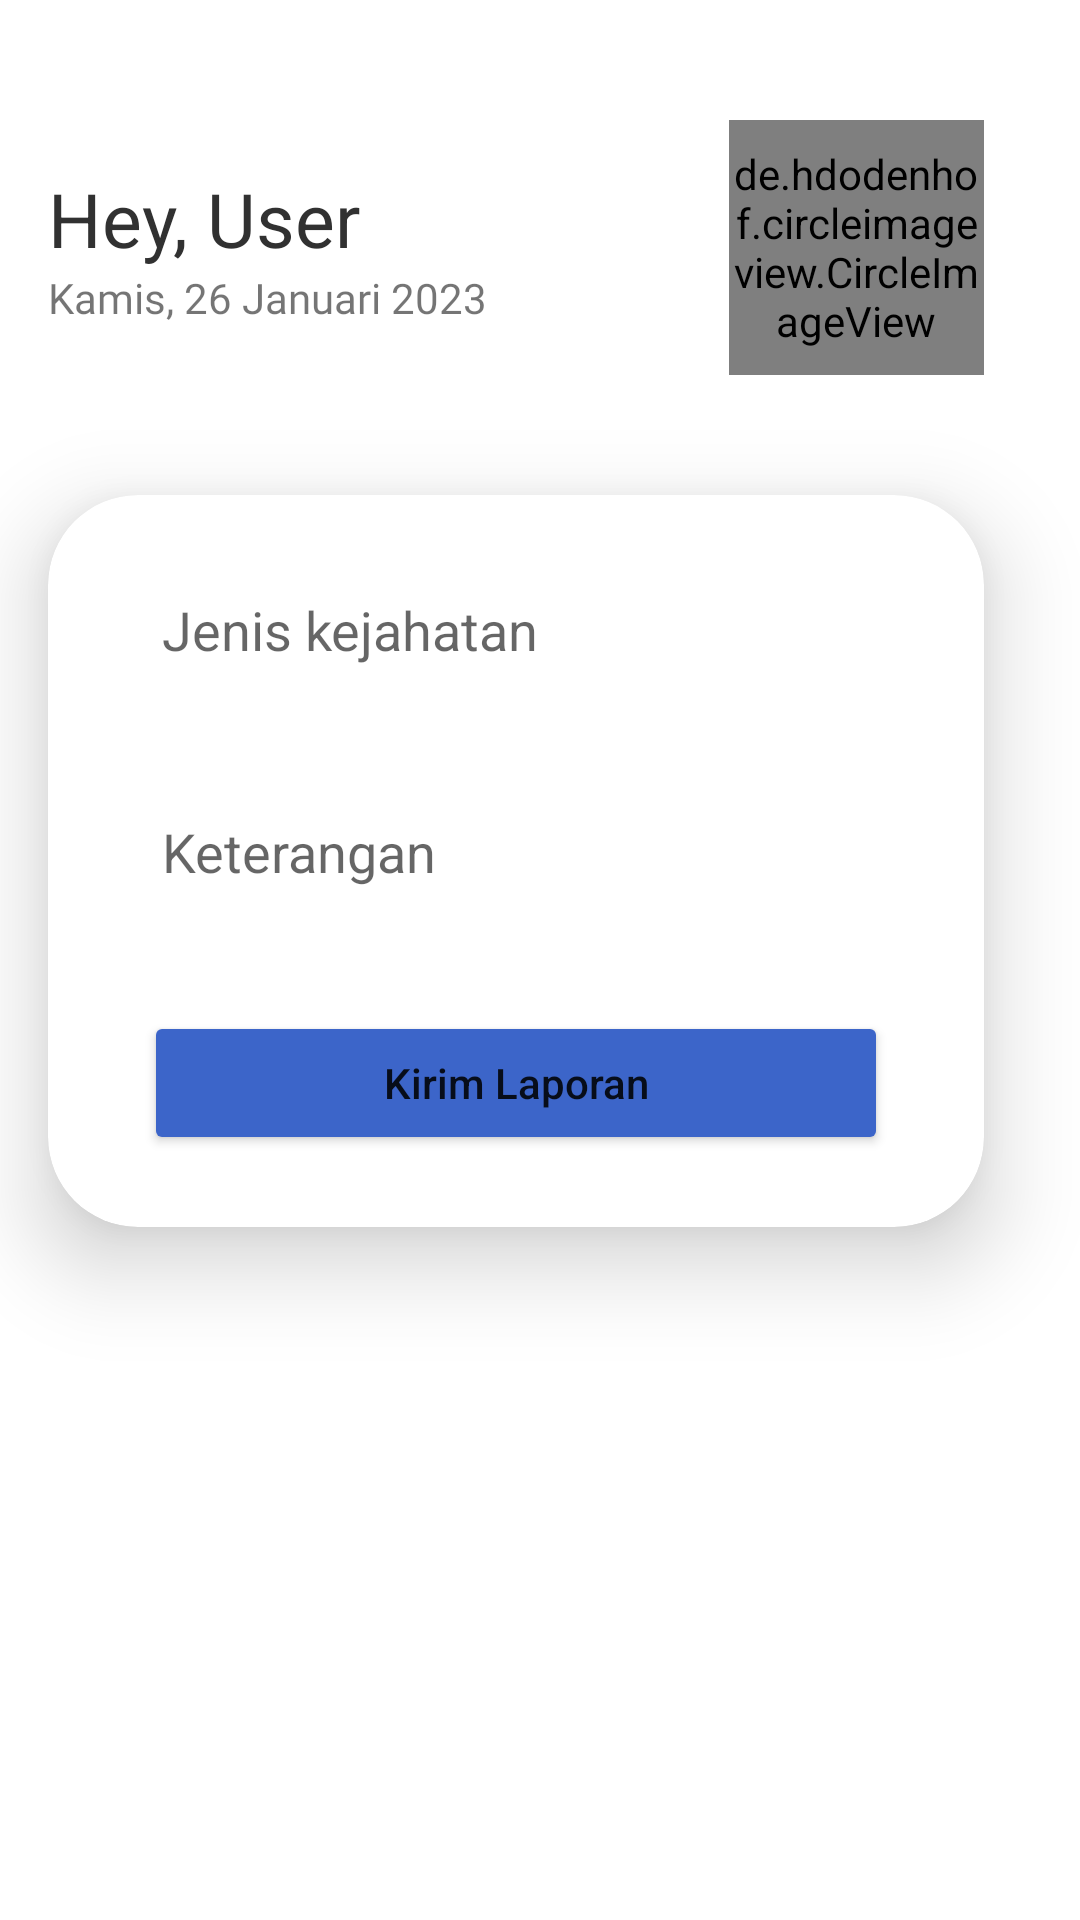

Android layout source for this screen:
<!-- AndroidManifest.xml: application theme Theme.Tracy -->
<!-- res/layout/activity_tambah_laporan.xml -->
<?xml version="1.0" encoding="utf-8"?>
<androidx.constraintlayout.widget.ConstraintLayout xmlns:android="http://schemas.android.com/apk/res/android"
    xmlns:app="http://schemas.android.com/apk/res-auto"
    xmlns:tools="http://schemas.android.com/tools"
    android:layout_width="match_parent"
    android:layout_height="match_parent"
    tools:context=".ui.laporan.TambahLaporanActivity">

    <ImageView
        android:id="@+id/ivBack"
        android:layout_width="wrap_content"
        android:layout_height="wrap_content"
        android:layout_marginStart="16dp"
        android:layout_marginTop="16dp"
        app:layout_constraintStart_toStartOf="parent"
        app:layout_constraintTop_toTopOf="parent"
        app:srcCompat="@drawable/ic_baseline_arrow_back_ios_new_24" />

    <ScrollView
        android:layout_width="match_parent"
        android:layout_height="0dp"
        android:fillViewport="true"
        app:layout_constraintBottom_toBottomOf="parent"
        app:layout_constraintEnd_toEndOf="parent"
        app:layout_constraintStart_toStartOf="parent"
        app:layout_constraintTop_toBottomOf="@+id/ivBack">

        <androidx.constraintlayout.widget.ConstraintLayout
            android:layout_width="match_parent"
            android:layout_height="wrap_content">

            <de.hdodenhof.circleimageview.CircleImageView
                android:id="@+id/ivProfile"
                android:layout_width="85dp"
                android:layout_height="85dp"
                android:layout_marginTop="24dp"
                android:layout_marginEnd="32dp"
                app:layout_constraintEnd_toEndOf="parent"
                app:layout_constraintTop_toTopOf="parent"
                tools:src="@drawable/foto" />

            <TextView
                android:id="@+id/tvUser"
                android:layout_width="0dp"
                android:layout_height="wrap_content"
                android:layout_marginStart="16dp"
                android:layout_marginTop="16dp"
                android:layout_marginEnd="16dp"
                android:text="Hey, User"
                android:textColor="@color/txt"
                android:textFontWeight="800"
                android:textSize="25sp"
                android:textStyle="bold"
                app:layout_constraintBottom_toTopOf="@+id/tvTanggal"
                app:layout_constraintEnd_toStartOf="@+id/ivProfile"
                app:layout_constraintStart_toStartOf="parent"
                app:layout_constraintTop_toTopOf="@+id/ivProfile" />

            <TextView
                android:id="@+id/tvTanggal"
                android:layout_width="0dp"
                android:layout_height="wrap_content"
                android:fontFamily="@font/montserrat_regular"
                android:text="Kamis, 26 Januari 2023"
                app:layout_constraintEnd_toEndOf="@+id/tvUser"
                app:layout_constraintStart_toStartOf="@+id/tvUser"
                app:layout_constraintTop_toBottomOf="@+id/tvUser" />

            <androidx.cardview.widget.CardView
                android:layout_width="0dp"
                android:layout_height="wrap_content"
                android:layout_marginTop="40dp"
                app:cardCornerRadius="30dp"
                app:cardElevation="18dp"
                app:layout_constraintEnd_toEndOf="@+id/ivProfile"
                app:layout_constraintStart_toStartOf="@+id/tvTanggal"
                app:layout_constraintTop_toBottomOf="@+id/ivProfile">

                <androidx.constraintlayout.widget.ConstraintLayout
                    android:layout_width="match_parent"
                    android:layout_height="wrap_content">

                    <EditText
                        android:id="@+id/edtJenisKejahatan"
                        android:layout_width="0dp"
                        android:layout_height="wrap_content"
                        android:layout_marginStart="32dp"
                        android:layout_marginTop="24dp"
                        android:layout_marginEnd="32dp"
                        android:hint="Jenis kejahatan"
                        android:background="@drawable/input_border"
                        android:inputType="text"
                        android:maxLines="1"
                        android:minHeight="42dp"
                        android:paddingStart="6dp"
                        android:paddingEnd="6dp"
                        android:scrollHorizontally="true"
                        app:layout_constraintEnd_toEndOf="parent"
                        app:layout_constraintStart_toStartOf="parent"
                        app:layout_constraintTop_toTopOf="parent" />

                    <EditText
                        android:id="@+id/edtKetarangan"
                        android:layout_width="0dp"
                        android:layout_height="wrap_content"
                        android:layout_marginTop="32dp"
                        android:background="@drawable/input_border"
                        android:hint="Keterangan"
                        android:inputType="text"
                        android:maxLines="1"
                        android:minHeight="42dp"
                        android:paddingStart="6dp"
                        android:paddingEnd="6dp"
                        android:scrollHorizontally="true"
                        app:layout_constraintEnd_toEndOf="@+id/edtJenisKejahatan"
                        app:layout_constraintStart_toStartOf="@+id/edtJenisKejahatan"
                        app:layout_constraintTop_toBottomOf="@+id/edtJenisKejahatan" />

                    <Button
                        android:id="@+id/btnKirim"
                        android:layout_width="0dp"
                        android:layout_height="wrap_content"
                        android:layout_marginTop="32dp"
                        android:layout_marginBottom="24dp"
                        android:text="Kirim Laporan"
                        android:textAllCaps="false"
                        app:backgroundTint="@color/primary"
                        app:layout_constraintBottom_toBottomOf="parent"
                        app:layout_constraintEnd_toEndOf="@+id/edtKetarangan"
                        app:layout_constraintStart_toStartOf="@+id/edtKetarangan"
                        app:layout_constraintTop_toBottomOf="@+id/edtKetarangan" />
                </androidx.constraintlayout.widget.ConstraintLayout>
            </androidx.cardview.widget.CardView>

        </androidx.constraintlayout.widget.ConstraintLayout>
    </ScrollView>
</androidx.constraintlayout.widget.ConstraintLayout>
<!-- resources referenced by this layout -->
<resources>
  <color name="primary">#3C65C9</color>
  <color name="txt">#313131</color>
  <style name="Theme.Tracy" parent="Theme.MaterialComponents.DayNight.NoActionBar">
          
          <item name="colorPrimary">@color/purple_500</item>
          <item name="colorPrimaryVariant">@color/purple_700</item>
          <item name="colorOnPrimary">@color/white</item>
          
          <item name="colorSecondary">@color/teal_200</item>
          <item name="colorSecondaryVariant">@color/teal_700</item>
          <item name="colorOnSecondary">@color/black</item>
          
          <item name="android:statusBarColor" tools:targetApi="l">?attr/colorPrimaryVariant</item>
          
      </style>
  <color name="purple_500">#FF6200EE</color>
  <color name="purple_700">#FF3700B3</color>
  <color name="white">#FFFFFFFF</color>
  <color name="teal_200">#FF03DAC5</color>
  <color name="teal_700">#FF018786</color>
  <color name="black">#FF000000</color>
</resources>
